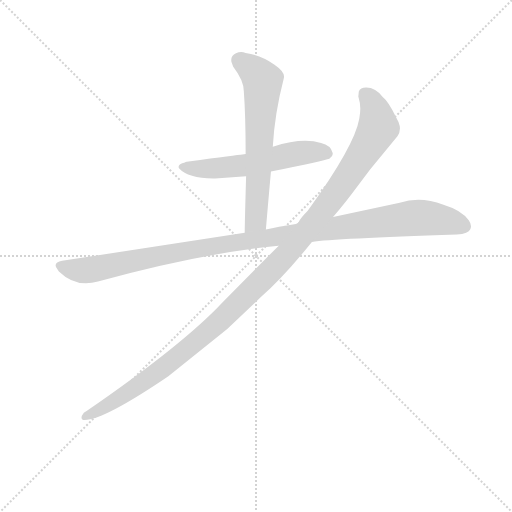
t = 0.00 s
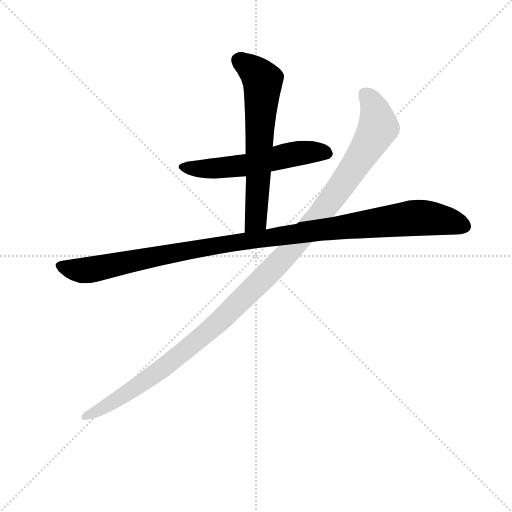
t = 2.68 s
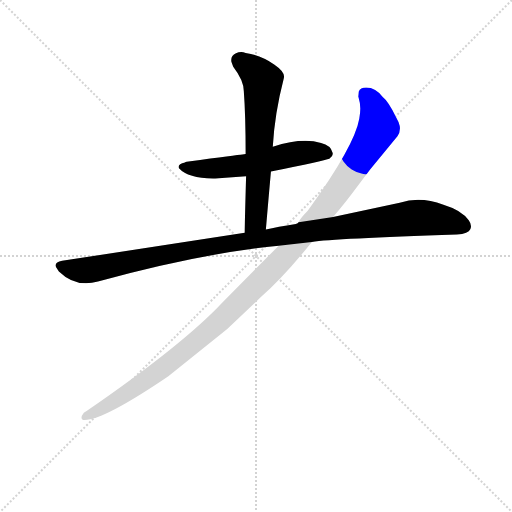
t = 2.89 s
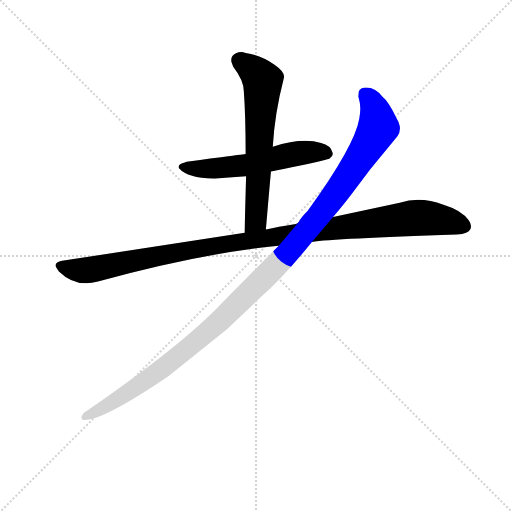
t = 3.09 s
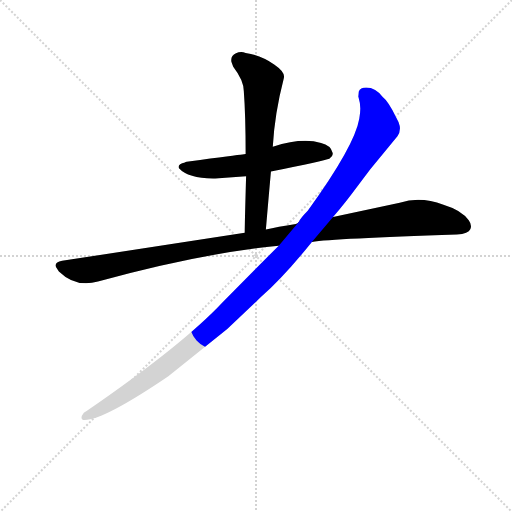
t = 3.30 s
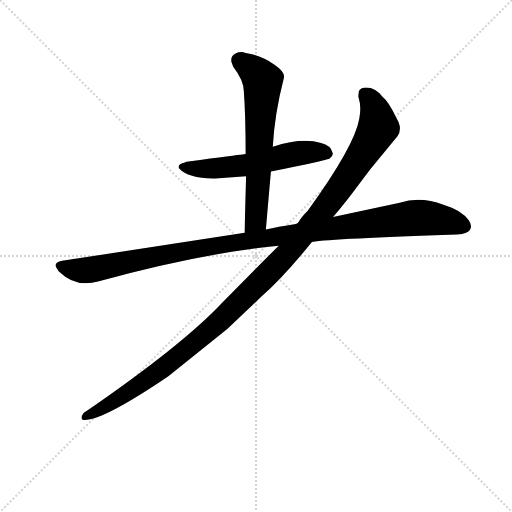
t = 3.94 s

The animated SVG that drew these frames (rendered in a browser with its animation timeline set to each time). Animation: 4 CSS @keyframes rules; one cycle of 3.94 s.

<svg version="1.1" viewBox="0 0 1024 1024" xmlns="http://www.w3.org/2000/svg">
  <g stroke="lightgray" stroke-dasharray="1,1" stroke-width="1" transform="scale(4, 4)">
    <line x1="0" y1="0" x2="256" y2="256"></line>
    <line x1="256" y1="0" x2="0" y2="256"></line>
    <line x1="128" y1="0" x2="128" y2="256"></line>
    <line x1="0" y1="128" x2="256" y2="128"></line>
  </g>
<g transform="scale(0.92, -0.92) translate(60, -900)">
   <style type="text/css">
    @keyframes keyframes0 {
      from {
       stroke: blue;
       stroke-dashoffset: 573;
       stroke-width: 128;
       }
       65% {
       animation-timing-function: step-end;
       stroke: blue;
       stroke-dashoffset: 0;
       stroke-width: 128;
       }
       to {
       stroke: black;
       stroke-width: 1024;
       }
       }
       #make-me-a-hanzi-animation-0 {
         animation: keyframes0 0.716309s both;
         animation-delay: 0.000000s;
         animation-timing-function: linear;
       }
    @keyframes keyframes1 {
      from {
       stroke: blue;
       stroke-dashoffset: 658;
       stroke-width: 128;
       }
       68% {
       animation-timing-function: step-end;
       stroke: blue;
       stroke-dashoffset: 0;
       stroke-width: 128;
       }
       to {
       stroke: black;
       stroke-width: 1024;
       }
       }
       #make-me-a-hanzi-animation-1 {
         animation: keyframes1 0.785482s both;
         animation-delay: 0.716309s;
         animation-timing-function: linear;
       }
    @keyframes keyframes2 {
      from {
       stroke: blue;
       stroke-dashoffset: 1145;
       stroke-width: 128;
       }
       79% {
       animation-timing-function: step-end;
       stroke: blue;
       stroke-dashoffset: 0;
       stroke-width: 128;
       }
       to {
       stroke: black;
       stroke-width: 1024;
       }
       }
       #make-me-a-hanzi-animation-2 {
         animation: keyframes2 1.181803s both;
         animation-delay: 1.501790s;
         animation-timing-function: linear;
       }
    @keyframes keyframes3 {
      from {
       stroke: blue;
       stroke-dashoffset: 1239;
       stroke-width: 128;
       }
       80% {
       animation-timing-function: step-end;
       stroke: blue;
       stroke-dashoffset: 0;
       stroke-width: 128;
       }
       to {
       stroke: black;
       stroke-width: 1024;
       }
       }
       #make-me-a-hanzi-animation-3 {
         animation: keyframes3 1.258301s both;
         animation-delay: 2.683594s;
         animation-timing-function: linear;
       }
</style>
<path d="M 529.0 527.0 Q 645.0 551.0 656.0 555.0 Q 665.0 561.0 663.0 568.0 Q 659.0 584.0 638.0 589.0 Q 598.0 602.0 533.0 581.0 L 474.0 565.0 Q 470.0 565.0 467.0 564.0 Q 456.0 563.0 350.0 549.0 Q 349.0 549.0 346.0 548.5 Q 343.0 548.0 342.0 547.0 Q 325.0 543.0 329.0 534.0 Q 350.0 511.0 408.0 512.0 L 475.0 517.0 L 529.0 527.0 Z" fill="lightgray"></path> 
<path d="M 518.0 401.0 Q 521.0 437.0 529.0 527.0 L 533.0 581.0 Q 537.0 653.0 557.0 730.0 Q 561.0 743.0 536.0 760.0 Q 507.0 780.0 474.0 785.0 Q 463.0 789.0 453.0 784.0 Q 441.0 779.0 443.0 766.0 L 447.0 755.0 Q 470.0 725.0 470.0 702.0 Q 474.0 649.0 474.0 565.0 L 475.0 517.0 Q 472.0 413.0 472.0 394.0 C 472.0 364.0 515.0 371.0 518.0 401.0 Z" fill="lightgray"></path> 
<path d="M 618.0 374.0 Q 665.0 381.0 933.0 390.0 Q 959.0 392.0 962.0 401.0 Q 967.0 410.0 959.0 421.0 Q 944.0 443.0 904.0 455.0 Q 853.0 474.0 809.0 459.0 L 664.0 428.0 L 589.0 417.0 Q 588.0 415.0 583.0 413.0 Q 543.0 407.0 518.0 401.0 L 472.0 394.0 L 75.0 333.0 Q 57.0 330.0 62.0 319.0 L 68.0 310.0 Q 105.0 274.0 153.0 288.0 Q 375.0 349.0 546.0 366.0 L 618.0 374.0 Z" fill="lightgray"></path> 
<path d="M 424.0 243.0 Q 338.0 151.0 129.0 7.0 Q 121.0 4.0 118.0 -4.0 Q 115.0 -13.0 124.0 -13.0 Q 166.0 -13.0 306.0 82.0 L 434.0 185.0 L 506.0 253.0 Q 558.0 299.0 618.0 374.0 L 664.0 428.0 Q 690.0 458.0 718.0 496.0 L 745.0 532.0 L 804.0 604.0 Q 811.0 613.0 809.0 626.0 Q 807.0 635.0 801.0 645.0 Q 784.0 680.0 772.0 689.0 Q 757.0 710.0 736.0 710.0 Q 723.0 710.0 720.0 701.0 L 719.0 690.0 Q 719.0 689.0 719.5 688.0 Q 720.0 687.0 720.0 686.0 Q 726.0 668.0 721.0 642.0 Q 711.0 583.0 609.0 442.0 Q 593.0 426.0 589.0 417.0 L 546.0 366.0 L 535.0 355.0 L 424.0 243.0 Z" fill="lightgray"></path> 
      <clipPath id="make-me-a-hanzi-clip-0">
      <path d="M 529.0 527.0 Q 645.0 551.0 656.0 555.0 Q 665.0 561.0 663.0 568.0 Q 659.0 584.0 638.0 589.0 Q 598.0 602.0 533.0 581.0 L 474.0 565.0 Q 470.0 565.0 467.0 564.0 Q 456.0 563.0 350.0 549.0 Q 349.0 549.0 346.0 548.5 Q 343.0 548.0 342.0 547.0 Q 325.0 543.0 329.0 534.0 Q 350.0 511.0 408.0 512.0 L 475.0 517.0 L 529.0 527.0 Z" fill="lightgray"></path>
      </clipPath>
      <path clip-path="url(#make-me-a-hanzi-clip-0)" d="M 338.0 536.0 L 399.0 533.0 L 474.0 541.0 L 594.0 568.0 L 651.0 566.0 " fill="none" id="make-me-a-hanzi-animation-0" stroke-dasharray="445 890" stroke-linecap="round"></path>

      <clipPath id="make-me-a-hanzi-clip-1">
      <path d="M 518.0 401.0 Q 521.0 437.0 529.0 527.0 L 533.0 581.0 Q 537.0 653.0 557.0 730.0 Q 561.0 743.0 536.0 760.0 Q 507.0 780.0 474.0 785.0 Q 463.0 789.0 453.0 784.0 Q 441.0 779.0 443.0 766.0 L 447.0 755.0 Q 470.0 725.0 470.0 702.0 Q 474.0 649.0 474.0 565.0 L 475.0 517.0 Q 472.0 413.0 472.0 394.0 C 472.0 364.0 515.0 371.0 518.0 401.0 Z" fill="lightgray"></path>
      </clipPath>
      <path clip-path="url(#make-me-a-hanzi-clip-1)" d="M 458.0 770.0 L 511.0 725.0 L 497.0 431.0 L 479.0 397.0 " fill="none" id="make-me-a-hanzi-animation-1" stroke-dasharray="530 1060" stroke-linecap="round"></path>

      <clipPath id="make-me-a-hanzi-clip-2">
      <path d="M 618.0 374.0 Q 665.0 381.0 933.0 390.0 Q 959.0 392.0 962.0 401.0 Q 967.0 410.0 959.0 421.0 Q 944.0 443.0 904.0 455.0 Q 853.0 474.0 809.0 459.0 L 664.0 428.0 L 589.0 417.0 Q 588.0 415.0 583.0 413.0 Q 543.0 407.0 518.0 401.0 L 472.0 394.0 L 75.0 333.0 Q 57.0 330.0 62.0 319.0 L 68.0 310.0 Q 105.0 274.0 153.0 288.0 Q 375.0 349.0 546.0 366.0 L 618.0 374.0 Z" fill="lightgray"></path>
      </clipPath>
      <path clip-path="url(#make-me-a-hanzi-clip-2)" d="M 72.0 323.0 L 129.0 312.0 L 437.0 371.0 L 837.0 426.0 L 901.0 422.0 L 948.0 408.0 " fill="none" id="make-me-a-hanzi-animation-2" stroke-dasharray="1017 2034" stroke-linecap="round"></path>

      <clipPath id="make-me-a-hanzi-clip-3">
      <path d="M 424.0 243.0 Q 338.0 151.0 129.0 7.0 Q 121.0 4.0 118.0 -4.0 Q 115.0 -13.0 124.0 -13.0 Q 166.0 -13.0 306.0 82.0 L 434.0 185.0 L 506.0 253.0 Q 558.0 299.0 618.0 374.0 L 664.0 428.0 Q 690.0 458.0 718.0 496.0 L 745.0 532.0 L 804.0 604.0 Q 811.0 613.0 809.0 626.0 Q 807.0 635.0 801.0 645.0 Q 784.0 680.0 772.0 689.0 Q 757.0 710.0 736.0 710.0 Q 723.0 710.0 720.0 701.0 L 719.0 690.0 Q 719.0 689.0 719.5 688.0 Q 720.0 687.0 720.0 686.0 Q 726.0 668.0 721.0 642.0 Q 711.0 583.0 609.0 442.0 Q 593.0 426.0 589.0 417.0 L 546.0 366.0 L 535.0 355.0 L 424.0 243.0 Z" fill="lightgray"></path>
      </clipPath>
      <path clip-path="url(#make-me-a-hanzi-clip-3)" d="M 734.0 696.0 L 756.0 659.0 L 762.0 629.0 L 757.0 612.0 L 673.0 483.0 L 583.0 370.0 L 474.0 256.0 L 345.0 140.0 L 265.0 77.0 L 127.0 -5.0 " fill="none" id="make-me-a-hanzi-animation-3" stroke-dasharray="1111 2222" stroke-linecap="round"></path>

</g>
</svg>
